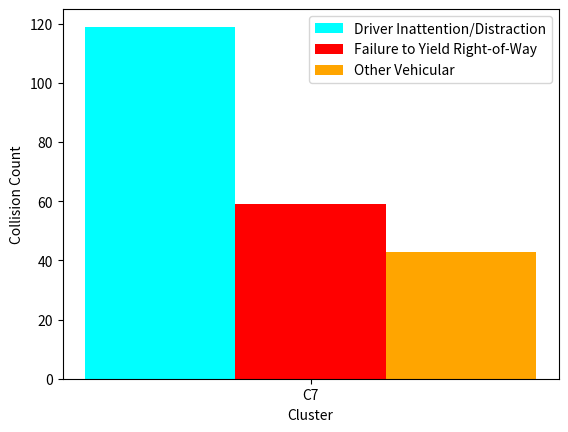

Source code (Python):
import matplotlib.pyplot as plt
import numpy as np

# create data
x = np.arange(1)
y1 = [119]


y2 = [59]
y3 = [43]

width = 0.1

# plot data in grouped manner of bar type
plt.bar(x-0.1, y1, width, color='cyan')
plt.bar(x, y2, width, color='red')
plt.bar(x+0.1, y3, width, color='orange')

plt.xticks(x, ['C7'])
plt.xlabel("Cluster")
plt.ylabel("Collision Count")
plt.legend(["Driver Inattention/Distraction", "Failure to Yield Right-of-Way", "Other Vehicular"])
plt.show()
